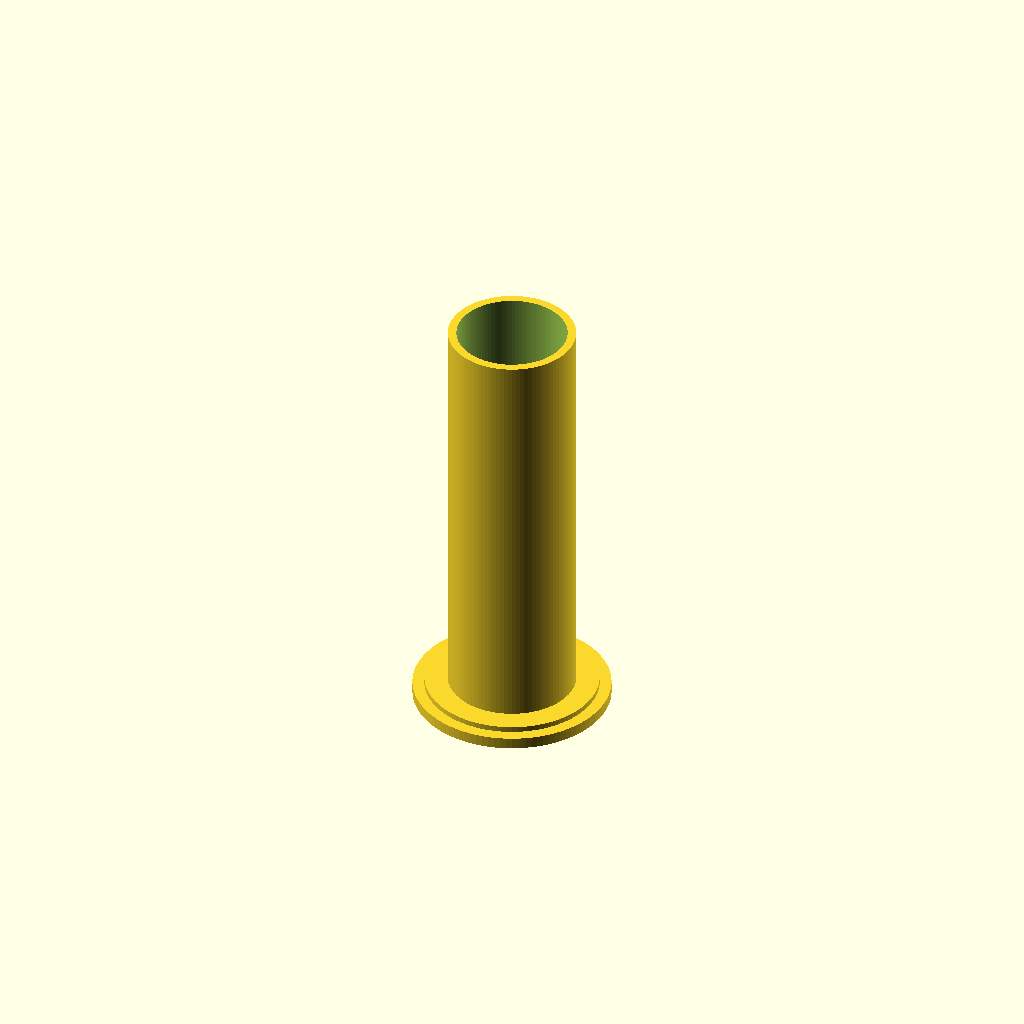
Cell 1: the model at its default parameters.
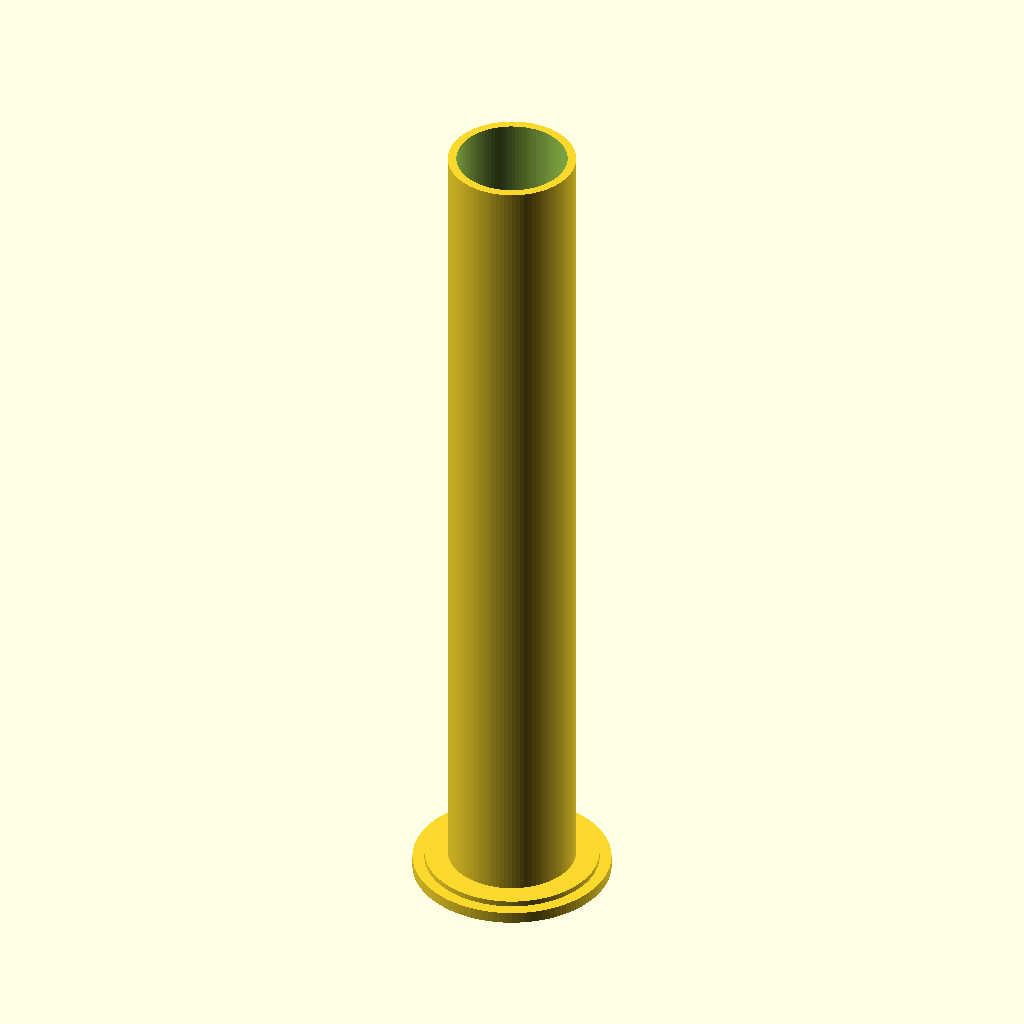
Cell 2: HEIGHT = 170 (everything else at default).
One fixed orthographic camera (rotation 55°, 0°, 25°; colour scheme Cornfield) for every cell.
OpenSCAD source file inputs/thingiverse/files/thing-1945976/files/tube.scad:
HEIGHT = 85;
$fn = 100;

module Patterson_tank_tube () {
    BASE_D = 39.77;
    BASE_H = 2.33;

    RISE_OD = 35;
    RISE_ID = 30.1;
    RISE_H = 1.14;

    TUBE_ID = 22.22;
    TUBE_OD = 25.66;//INCH, basically

    BLOCK_H = 18.44; //CONSTANT
    BLOCK_W = 3;
    BLOCK_L = 40 - 18.44; //ROUGH
    BLOCK_T = 7.2;
    
    //MAIN TUBE
    difference () {
        cylinder(r = TUBE_OD / 2, h = HEIGHT, center = true);
        cylinder(r = TUBE_ID / 2, h = HEIGHT + 1, center = true);
    }
    
    //BASE
    translate([0, 0, -(HEIGHT / 2) - (BASE_H / 2)]) {
        difference () {
            union () {
                cylinder(r = BASE_D / 2, h = BASE_H, center = true);
                translate([0, 0, (BASE_H / 2) + (RISE_H / 2)]) cylinder(r = RISE_OD / 2, h = RISE_H, center = true);
            }
            translate([0, 0, - (BASE_H / 2) + (RISE_H / 2) - .1]) cylinder(r = RISE_ID / 2, h = RISE_H, center = true);
            cylinder(r = TUBE_ID / 2, h = HEIGHT + 1, center = true);
        }
    }
    
    //BLOCKS
    translate ([0, 0, (HEIGHT / 2) - (BLOCK_L / 2) - BLOCK_H]) {
        translate([0, (TUBE_ID / 2) - (BLOCK_T / 2), 0]) cube([BLOCK_W, BLOCK_T, BLOCK_L], center = true);
        translate([0, -(TUBE_ID / 2) + (BLOCK_T / 2), 0]) cube([BLOCK_W, BLOCK_T, BLOCK_L], center = true);
    }
}

Patterson_tank_tube();
Customizer parameters (derived from the source; name, type, default, range or options):
HEIGHT: number, default 85
